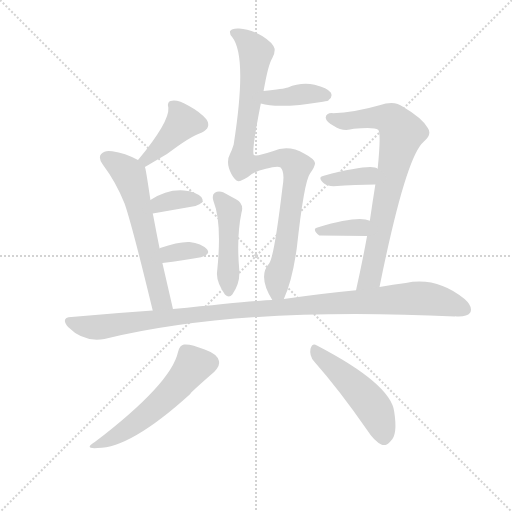
t = 0.00 s
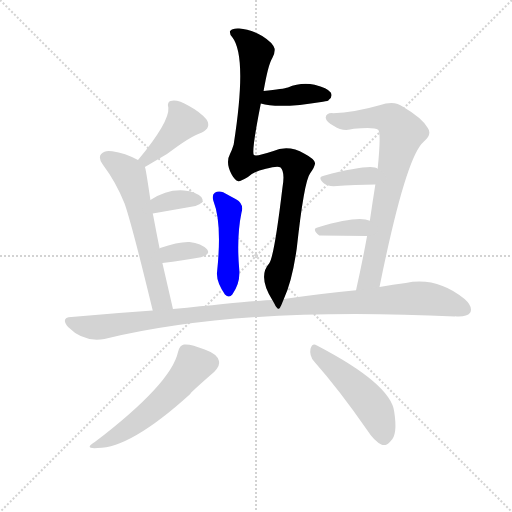
t = 1.94 s
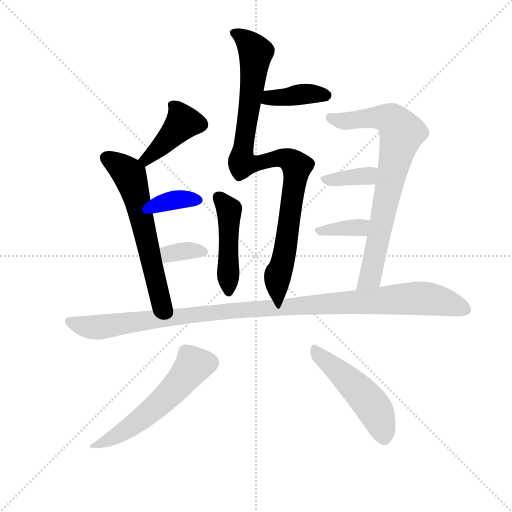
t = 3.87 s
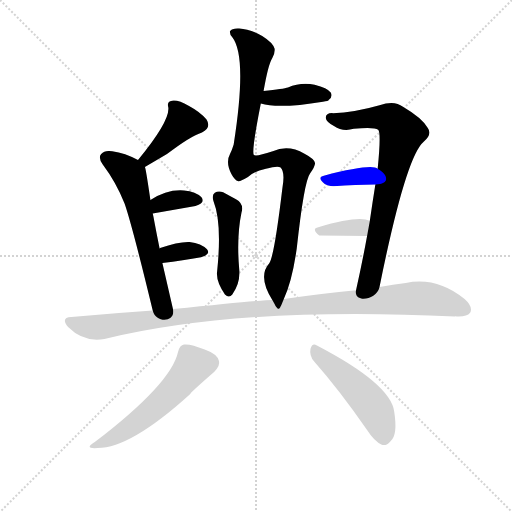
t = 5.81 s
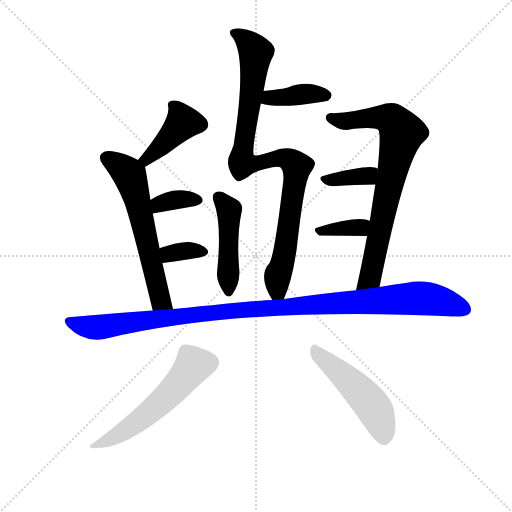
t = 7.74 s
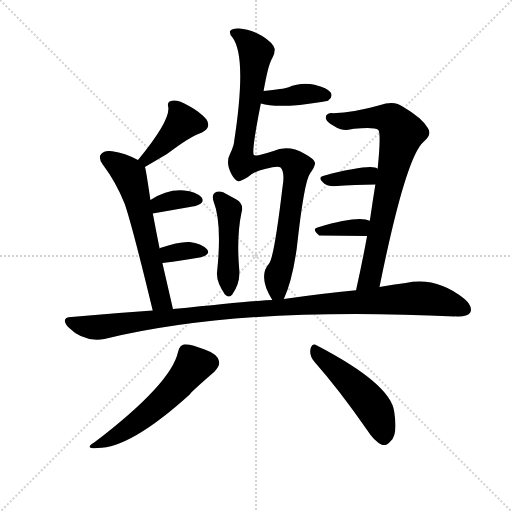
t = 9.68 s

The animated SVG that drew these frames (rendered in a browser with its animation timeline set to each time). Animation: 13 CSS @keyframes rules; one cycle of 9.68 s.

<svg version="1.1" viewBox="0 0 1024 1024" xmlns="http://www.w3.org/2000/svg">
  <g stroke="lightgray" stroke-dasharray="1,1" stroke-width="1" transform="scale(4, 4)">
    <line x1="0" y1="0" x2="256" y2="256"></line>
    <line x1="256" y1="0" x2="0" y2="256"></line>
    <line x1="128" y1="0" x2="128" y2="256"></line>
    <line x1="0" y1="128" x2="256" y2="128"></line>
  </g>
  <g transform="scale(0.92, -0.92) translate(60, -850)">
    <style type="text/css">
      
        @keyframes keyframes0 {
          from {
            stroke: blue;
            stroke-dashoffset: 975;
            stroke-width: 128;
          }
          76% {
            animation-timing-function: step-end;
            stroke: blue;
            stroke-dashoffset: 0;
            stroke-width: 128;
          }
          to {
            stroke: black;
            stroke-width: 1024;
          }
        }
        #make-me-a-hanzi-animation-0 {
          animation: keyframes0 1.04345703125s both;
          animation-delay: 0s;
          animation-timing-function: linear;
        }
      
        @keyframes keyframes1 {
          from {
            stroke: blue;
            stroke-dashoffset: 394;
            stroke-width: 128;
          }
          56% {
            animation-timing-function: step-end;
            stroke: blue;
            stroke-dashoffset: 0;
            stroke-width: 128;
          }
          to {
            stroke: black;
            stroke-width: 1024;
          }
        }
        #make-me-a-hanzi-animation-1 {
          animation: keyframes1 0.5706380208333334s both;
          animation-delay: 1.04345703125s;
          animation-timing-function: linear;
        }
      
        @keyframes keyframes2 {
          from {
            stroke: blue;
            stroke-dashoffset: 470;
            stroke-width: 128;
          }
          60% {
            animation-timing-function: step-end;
            stroke: blue;
            stroke-dashoffset: 0;
            stroke-width: 128;
          }
          to {
            stroke: black;
            stroke-width: 1024;
          }
        }
        #make-me-a-hanzi-animation-2 {
          animation: keyframes2 0.6324869791666666s both;
          animation-delay: 1.6140950520833335s;
          animation-timing-function: linear;
        }
      
        @keyframes keyframes3 {
          from {
            stroke: blue;
            stroke-dashoffset: 421;
            stroke-width: 128;
          }
          58% {
            animation-timing-function: step-end;
            stroke: blue;
            stroke-dashoffset: 0;
            stroke-width: 128;
          }
          to {
            stroke: black;
            stroke-width: 1024;
          }
        }
        #make-me-a-hanzi-animation-3 {
          animation: keyframes3 0.5926106770833334s both;
          animation-delay: 2.24658203125s;
          animation-timing-function: linear;
        }
      
        @keyframes keyframes4 {
          from {
            stroke: blue;
            stroke-dashoffset: 621;
            stroke-width: 128;
          }
          67% {
            animation-timing-function: step-end;
            stroke: blue;
            stroke-dashoffset: 0;
            stroke-width: 128;
          }
          to {
            stroke: black;
            stroke-width: 1024;
          }
        }
        #make-me-a-hanzi-animation-4 {
          animation: keyframes4 0.75537109375s both;
          animation-delay: 2.8391927083333335s;
          animation-timing-function: linear;
        }
      
        @keyframes keyframes5 {
          from {
            stroke: blue;
            stroke-dashoffset: 351;
            stroke-width: 128;
          }
          53% {
            animation-timing-function: step-end;
            stroke: blue;
            stroke-dashoffset: 0;
            stroke-width: 128;
          }
          to {
            stroke: black;
            stroke-width: 1024;
          }
        }
        #make-me-a-hanzi-animation-5 {
          animation: keyframes5 0.53564453125s both;
          animation-delay: 3.5945638020833335s;
          animation-timing-function: linear;
        }
      
        @keyframes keyframes6 {
          from {
            stroke: blue;
            stroke-dashoffset: 347;
            stroke-width: 128;
          }
          53% {
            animation-timing-function: step-end;
            stroke: blue;
            stroke-dashoffset: 0;
            stroke-width: 128;
          }
          to {
            stroke: black;
            stroke-width: 1024;
          }
        }
        #make-me-a-hanzi-animation-6 {
          animation: keyframes6 0.5323893229166666s both;
          animation-delay: 4.130208333333334s;
          animation-timing-function: linear;
        }
      
        @keyframes keyframes7 {
          from {
            stroke: blue;
            stroke-dashoffset: 782;
            stroke-width: 128;
          }
          72% {
            animation-timing-function: step-end;
            stroke: blue;
            stroke-dashoffset: 0;
            stroke-width: 128;
          }
          to {
            stroke: black;
            stroke-width: 1024;
          }
        }
        #make-me-a-hanzi-animation-7 {
          animation: keyframes7 0.8863932291666666s both;
          animation-delay: 4.662597656250001s;
          animation-timing-function: linear;
        }
      
        @keyframes keyframes8 {
          from {
            stroke: blue;
            stroke-dashoffset: 369;
            stroke-width: 128;
          }
          55% {
            animation-timing-function: step-end;
            stroke: blue;
            stroke-dashoffset: 0;
            stroke-width: 128;
          }
          to {
            stroke: black;
            stroke-width: 1024;
          }
        }
        #make-me-a-hanzi-animation-8 {
          animation: keyframes8 0.55029296875s both;
          animation-delay: 5.548990885416668s;
          animation-timing-function: linear;
        }
      
        @keyframes keyframes9 {
          from {
            stroke: blue;
            stroke-dashoffset: 364;
            stroke-width: 128;
          }
          54% {
            animation-timing-function: step-end;
            stroke: blue;
            stroke-dashoffset: 0;
            stroke-width: 128;
          }
          to {
            stroke: black;
            stroke-width: 1024;
          }
        }
        #make-me-a-hanzi-animation-9 {
          animation: keyframes9 0.5462239583333334s both;
          animation-delay: 6.099283854166668s;
          animation-timing-function: linear;
        }
      
        @keyframes keyframes10 {
          from {
            stroke: blue;
            stroke-dashoffset: 1122;
            stroke-width: 128;
          }
          79% {
            animation-timing-function: step-end;
            stroke: blue;
            stroke-dashoffset: 0;
            stroke-width: 128;
          }
          to {
            stroke: black;
            stroke-width: 1024;
          }
        }
        #make-me-a-hanzi-animation-10 {
          animation: keyframes10 1.1630859375s both;
          animation-delay: 6.645507812500001s;
          animation-timing-function: linear;
        }
      
        @keyframes keyframes11 {
          from {
            stroke: blue;
            stroke-dashoffset: 563;
            stroke-width: 128;
          }
          65% {
            animation-timing-function: step-end;
            stroke: blue;
            stroke-dashoffset: 0;
            stroke-width: 128;
          }
          to {
            stroke: black;
            stroke-width: 1024;
          }
        }
        #make-me-a-hanzi-animation-11 {
          animation: keyframes11 0.7081705729166666s both;
          animation-delay: 7.808593750000001s;
          animation-timing-function: linear;
        }
      
        @keyframes keyframes12 {
          from {
            stroke: blue;
            stroke-dashoffset: 498;
            stroke-width: 128;
          }
          62% {
            animation-timing-function: step-end;
            stroke: blue;
            stroke-dashoffset: 0;
            stroke-width: 128;
          }
          to {
            stroke: black;
            stroke-width: 1024;
          }
        }
        #make-me-a-hanzi-animation-12 {
          animation: keyframes12 0.6552734375s both;
          animation-delay: 8.516764322916668s;
          animation-timing-function: linear;
        }
      
    </style>
    
      <path d="M 557 200 Q 575 239 585 309 Q 601 456 614 473 Q 624 486 625 495 Q 625 504 602 516 Q 566 537 533 521 Q 497 509 492 513 Q 486 519 507 625 L 513 652 Q 523 710 532 724 Q 538 734 537 744 Q 534 757 510 772 Q 482 787 460 788 Q 444 789 440 782 Q 439 775 445 769 Q 478 727 448 536 Q 444 523 440 515 Q 430 497 443 472 Q 450 459 458 456 Q 465 456 479 465 Q 492 478 518 483 Q 543 490 550 486 Q 560 476 554 442 Q 536 291 525 277 Q 500 249 532 198 C 546 172 546 172 557 200 Z" fill="lightgray"></path>
    
      <path d="M 507 625 Q 546 613 642 629 Q 654 630 655 633 Q 664 640 659 649 Q 652 659 624 666 Q 594 672 566 660 Q 557 657 513 652 C 483 649 478 633 507 625 Z" fill="lightgray"></path>
    
      <path d="M 404 413 Q 423 365 412 260 Q 409 239 429 210 Q 438 201 445 210 Q 463 235 460 265 Q 454 335 465 388 Q 471 407 453 417 L 425 432 Q 415 436 407 431 Q 400 427 404 413 Z" fill="lightgray"></path>
    
      <path d="M 255 487 L 303 515 Q 354 554 379 562 Q 400 572 389 590 Q 376 606 350 620 Q 328 633 314 631 Q 302 630 306 616 Q 309 586 240 502 C 221 479 229 472 255 487 Z" fill="lightgray"></path>
    
      <path d="M 316 178 L 293 278 L 287 310 Q 280 344 275 371 Q 274 378 272 386 L 267 415 Q 257 484 255 487 C 253 496 253 496 240 502 Q 212 517 184 521 Q 168 524 160 515 Q 153 508 163 493 Q 193 453 211 407 Q 227 361 272 175 C 279 146 323 149 316 178 Z" fill="lightgray"></path>
    
      <path d="M 272 386 L 365 402 Q 387 409 378 421 Q 366 434 340 436 Q 303 439 267 415 C 242 399 242 381 272 386 Z" fill="lightgray"></path>
    
      <path d="M 293 278 Q 339 284 377 291 Q 399 297 390 308 Q 378 321 352 324 Q 328 325 288 311 Q 287 311 287 310 C 261 295 263 274 293 278 Z" fill="lightgray"></path>
    
      <path d="M 765 226 Q 822 509 861 542 Q 880 558 870 572 Q 857 594 816 618 Q 797 633 765 621 Q 710 605 664 604 Q 649 605 648 594 Q 649 585 666 576 Q 685 563 709 570 Q 754 574 762 568 Q 769 562 761 483 L 756 449 Q 750 412 744 370 L 738 337 Q 728 282 714 219 C 708 190 759 197 765 226 Z" fill="lightgray"></path>
    
      <path d="M 761 483 Q 749 495 644 468 Q 628 465 646 450 Q 652 446 665 445 Q 714 449 756 449 C 786 449 787 468 761 483 Z" fill="lightgray"></path>
    
      <path d="M 744 370 Q 719 382 632 356 Q 616 353 634 338 L 738 337 C 768 337 772 359 744 370 Z" fill="lightgray"></path>
    
      <path d="M 714 219 Q 641 212 557 200 L 532 198 Q 508 198 316 178 L 272 175 Q 185 169 95 161 Q 71 160 88 139 Q 122 105 167 113 Q 462 185 929 162 Q 930 163 933 162 Q 955 161 962 170 Q 969 183 950 200 Q 890 249 822 235 Q 795 232 765 226 L 714 219 Z" fill="lightgray"></path>
    
      <path d="M 327 85 Q 312 16 146 -111 Q 121 -126 152 -124 Q 224 -124 353 -7 Q 353 -4 406 42 Q 419 55 416 65 Q 413 80 385 90 Q 354 103 340 101 Q 331 100 327 85 Z" fill="lightgray"></path>
    
      <path d="M 623 64 Q 677 3 738 -85 Q 754 -110 770 -117 Q 780 -120 789 -109 Q 805 -96 797 -45 Q 790 15 629 99 Q 619 106 615 92 Q 612 77 623 64 Z" fill="lightgray"></path>
    
    
      <clipPath id="make-me-a-hanzi-clip-0">
        <path d="M 557 200 Q 575 239 585 309 Q 601 456 614 473 Q 624 486 625 495 Q 625 504 602 516 Q 566 537 533 521 Q 497 509 492 513 Q 486 519 507 625 L 513 652 Q 523 710 532 724 Q 538 734 537 744 Q 534 757 510 772 Q 482 787 460 788 Q 444 789 440 782 Q 439 775 445 769 Q 478 727 448 536 Q 444 523 440 515 Q 430 497 443 472 Q 450 459 458 456 Q 465 456 479 465 Q 492 478 518 483 Q 543 490 550 486 Q 560 476 554 442 Q 536 291 525 277 Q 500 249 532 198 C 546 172 546 172 557 200 Z"></path>
      </clipPath>
      <path clip-path="url(#make-me-a-hanzi-clip-0)" d="M 448 778 L 472 765 L 496 736 L 467 495 L 488 493 L 556 507 L 574 500 L 585 487 L 560 304 L 543 245 L 543 220 L 550 209" fill="none" id="make-me-a-hanzi-animation-0" stroke-dasharray="847 1694" stroke-linecap="round"></path>
    
      <clipPath id="make-me-a-hanzi-clip-1">
        <path d="M 507 625 Q 546 613 642 629 Q 654 630 655 633 Q 664 640 659 649 Q 652 659 624 666 Q 594 672 566 660 Q 557 657 513 652 C 483 649 478 633 507 625 Z"></path>
      </clipPath>
      <path clip-path="url(#make-me-a-hanzi-clip-1)" d="M 513 631 L 527 638 L 602 646 L 649 643" fill="none" id="make-me-a-hanzi-animation-1" stroke-dasharray="266 532" stroke-linecap="round"></path>
    
      <clipPath id="make-me-a-hanzi-clip-2">
        <path d="M 404 413 Q 423 365 412 260 Q 409 239 429 210 Q 438 201 445 210 Q 463 235 460 265 Q 454 335 465 388 Q 471 407 453 417 L 425 432 Q 415 436 407 431 Q 400 427 404 413 Z"></path>
      </clipPath>
      <path clip-path="url(#make-me-a-hanzi-clip-2)" d="M 415 421 L 438 394 L 437 215" fill="none" id="make-me-a-hanzi-animation-2" stroke-dasharray="342 684" stroke-linecap="round"></path>
    
      <clipPath id="make-me-a-hanzi-clip-3">
        <path d="M 255 487 L 303 515 Q 354 554 379 562 Q 400 572 389 590 Q 376 606 350 620 Q 328 633 314 631 Q 302 630 306 616 Q 309 586 240 502 C 221 479 229 472 255 487 Z"></path>
      </clipPath>
      <path clip-path="url(#make-me-a-hanzi-clip-3)" d="M 314 621 L 338 584 L 258 505 L 257 497" fill="none" id="make-me-a-hanzi-animation-3" stroke-dasharray="293 586" stroke-linecap="round"></path>
    
      <clipPath id="make-me-a-hanzi-clip-4">
        <path d="M 316 178 L 293 278 L 287 310 Q 280 344 275 371 Q 274 378 272 386 L 267 415 Q 257 484 255 487 C 253 496 253 496 240 502 Q 212 517 184 521 Q 168 524 160 515 Q 153 508 163 493 Q 193 453 211 407 Q 227 361 272 175 C 279 146 323 149 316 178 Z"></path>
      </clipPath>
      <path clip-path="url(#make-me-a-hanzi-clip-4)" d="M 172 506 L 222 469 L 283 216 L 289 198 L 308 184" fill="none" id="make-me-a-hanzi-animation-4" stroke-dasharray="493 986" stroke-linecap="round"></path>
    
      <clipPath id="make-me-a-hanzi-clip-5">
        <path d="M 272 386 L 365 402 Q 387 409 378 421 Q 366 434 340 436 Q 303 439 267 415 C 242 399 242 381 272 386 Z"></path>
      </clipPath>
      <path clip-path="url(#make-me-a-hanzi-clip-5)" d="M 279 395 L 296 410 L 345 418 L 367 414" fill="none" id="make-me-a-hanzi-animation-5" stroke-dasharray="223 446" stroke-linecap="round"></path>
    
      <clipPath id="make-me-a-hanzi-clip-6">
        <path d="M 293 278 Q 339 284 377 291 Q 399 297 390 308 Q 378 321 352 324 Q 328 325 288 311 Q 287 311 287 310 C 261 295 263 274 293 278 Z"></path>
      </clipPath>
      <path clip-path="url(#make-me-a-hanzi-clip-6)" d="M 292 306 L 307 298 L 347 305 L 380 302" fill="none" id="make-me-a-hanzi-animation-6" stroke-dasharray="219 438" stroke-linecap="round"></path>
    
      <clipPath id="make-me-a-hanzi-clip-7">
        <path d="M 765 226 Q 822 509 861 542 Q 880 558 870 572 Q 857 594 816 618 Q 797 633 765 621 Q 710 605 664 604 Q 649 605 648 594 Q 649 585 666 576 Q 685 563 709 570 Q 754 574 762 568 Q 769 562 761 483 L 756 449 Q 750 412 744 370 L 738 337 Q 728 282 714 219 C 708 190 759 197 765 226 Z"></path>
      </clipPath>
      <path clip-path="url(#make-me-a-hanzi-clip-7)" d="M 658 594 L 689 586 L 781 594 L 793 589 L 813 561 L 746 248 L 720 226" fill="none" id="make-me-a-hanzi-animation-7" stroke-dasharray="654 1308" stroke-linecap="round"></path>
    
      <clipPath id="make-me-a-hanzi-clip-8">
        <path d="M 761 483 Q 749 495 644 468 Q 628 465 646 450 Q 652 446 665 445 Q 714 449 756 449 C 786 449 787 468 761 483 Z"></path>
      </clipPath>
      <path clip-path="url(#make-me-a-hanzi-clip-8)" d="M 645 459 L 734 467 L 755 478" fill="none" id="make-me-a-hanzi-animation-8" stroke-dasharray="241 482" stroke-linecap="round"></path>
    
      <clipPath id="make-me-a-hanzi-clip-9">
        <path d="M 744 370 Q 719 382 632 356 Q 616 353 634 338 L 738 337 C 768 337 772 359 744 370 Z"></path>
      </clipPath>
      <path clip-path="url(#make-me-a-hanzi-clip-9)" d="M 633 347 L 725 356 L 738 365" fill="none" id="make-me-a-hanzi-animation-9" stroke-dasharray="236 472" stroke-linecap="round"></path>
    
      <clipPath id="make-me-a-hanzi-clip-10">
        <path d="M 714 219 Q 641 212 557 200 L 532 198 Q 508 198 316 178 L 272 175 Q 185 169 95 161 Q 71 160 88 139 Q 122 105 167 113 Q 462 185 929 162 Q 930 163 933 162 Q 955 161 962 170 Q 969 183 950 200 Q 890 249 822 235 Q 795 232 765 226 L 714 219 Z"></path>
      </clipPath>
      <path clip-path="url(#make-me-a-hanzi-clip-10)" d="M 92 150 L 147 138 L 442 175 L 835 202 L 890 198 L 950 177" fill="none" id="make-me-a-hanzi-animation-10" stroke-dasharray="994 1988" stroke-linecap="round"></path>
    
      <clipPath id="make-me-a-hanzi-clip-11">
        <path d="M 327 85 Q 312 16 146 -111 Q 121 -126 152 -124 Q 224 -124 353 -7 Q 353 -4 406 42 Q 419 55 416 65 Q 413 80 385 90 Q 354 103 340 101 Q 331 100 327 85 Z"></path>
      </clipPath>
      <path clip-path="url(#make-me-a-hanzi-clip-11)" d="M 397 61 L 361 57 L 324 9 L 266 -46 L 194 -97 L 156 -114" fill="none" id="make-me-a-hanzi-animation-11" stroke-dasharray="435 870" stroke-linecap="round"></path>
    
      <clipPath id="make-me-a-hanzi-clip-12">
        <path d="M 623 64 Q 677 3 738 -85 Q 754 -110 770 -117 Q 780 -120 789 -109 Q 805 -96 797 -45 Q 790 15 629 99 Q 619 106 615 92 Q 612 77 623 64 Z"></path>
      </clipPath>
      <path clip-path="url(#make-me-a-hanzi-clip-12)" d="M 627 85 L 740 -21 L 759 -48 L 774 -100" fill="none" id="make-me-a-hanzi-animation-12" stroke-dasharray="370 740" stroke-linecap="round"></path>
    
  </g>
</svg>
